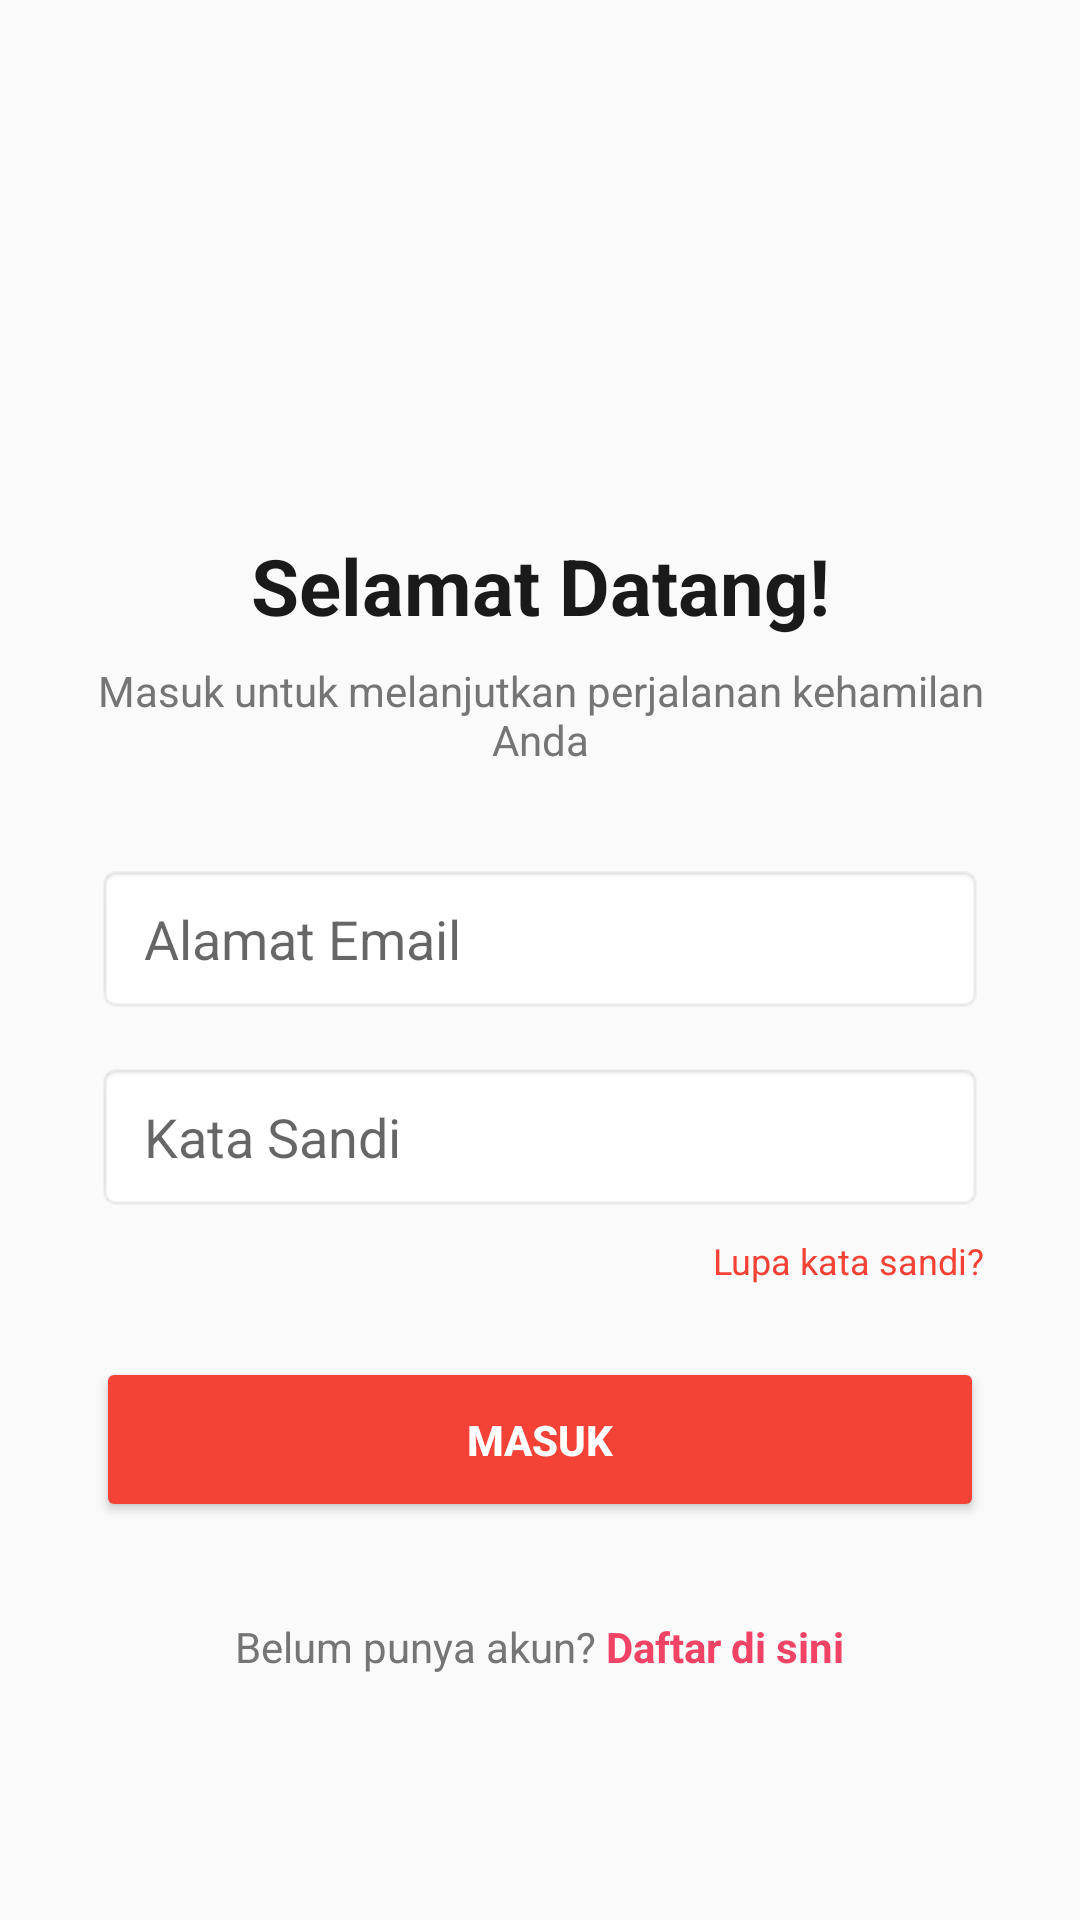

Reconstruct the res/layout file that produces this screen, plus the resources it refers to.
<!-- AndroidManifest.xml: application theme Theme.ProyekBumil -->
<!-- res/layout/activity_login.xml -->
<?xml version="1.0" encoding="utf-8"?>
<LinearLayout xmlns:android="http://schemas.android.com/apk/res/android"
    android:layout_width="match_parent"
    android:layout_height="match_parent"
    android:orientation="vertical"
    android:padding="32dp"
    android:gravity="center"
    android:background="#FAFAFA">

    <ImageView
        android:layout_width="80dp"
        android:layout_height="80dp"
        android:src="@android:drawable/sym_def_app_icon"
        android:layout_marginBottom="16dp"/>

    <TextView
        android:layout_width="match_parent"
        android:layout_height="wrap_content"
        android:text="Selamat Datang!"
        android:textSize="26sp"
        android:textStyle="bold"
        android:textColor="#1A1A1A"
        android:textAlignment="center"
        android:layout_marginBottom="8dp"/>

    <TextView
        android:layout_width="match_parent"
        android:layout_height="wrap_content"
        android:text="Masuk untuk melanjutkan perjalanan kehamilan Anda"
        android:textSize="14sp"
        android:textColor="#757575"
        android:textAlignment="center"
        android:layout_marginBottom="32dp"/>

    <EditText
        android:id="@+id/etLoginEmail"
        android:layout_width="match_parent"
        android:layout_height="50dp"
        android:hint="Alamat Email"
        android:inputType="textEmailAddress"
        android:paddingStart="16dp"
        android:paddingEnd="16dp"
        android:background="@android:drawable/editbox_background"
        android:layout_marginBottom="16dp"/>

    <EditText
        android:id="@+id/etLoginPassword"
        android:layout_width="match_parent"
        android:layout_height="50dp"
        android:hint="Kata Sandi"
        android:inputType="textPassword"
        android:paddingStart="16dp"
        android:paddingEnd="16dp"
        android:background="@android:drawable/editbox_background"
        android:layout_marginBottom="8dp"/>

    <TextView
        android:layout_width="match_parent"
        android:layout_height="wrap_content"
        android:text="Lupa kata sandi?"
        android:textColor="#F44336"
        android:textSize="12sp"
        android:textAlignment="viewEnd"
        android:layout_marginBottom="24dp"/>

    <Button
        android:id="@+id/btnMasuk"
        android:layout_width="match_parent"
        android:layout_height="55dp"
        android:text="Masuk"
        android:textColor="#FFFFFF"
        android:backgroundTint="#F44336"
        android:textStyle="bold"
        android:layout_marginBottom="32dp"/>

    <LinearLayout
        android:layout_width="wrap_content"
        android:layout_height="wrap_content"
        android:orientation="horizontal">

        <TextView
            android:layout_width="wrap_content"
            android:layout_height="wrap_content"
            android:text="Belum punya akun? "
            android:textColor="#757575"
            android:textSize="14sp"/>
        <TextView
            android:id="@+id/tvDaftarDisini"
            android:layout_width="wrap_content"
            android:layout_height="wrap_content"
            android:text="Daftar di sini"
            android:textColor="#F04365"
            android:textStyle="bold"
            android:textSize="14sp"/>
    </LinearLayout>

</LinearLayout>
<!-- resources referenced by this layout -->
<resources>
  <style name="Theme.ProyekBumil" parent="Theme.AppCompat.Light.NoActionBar" />
</resources>
